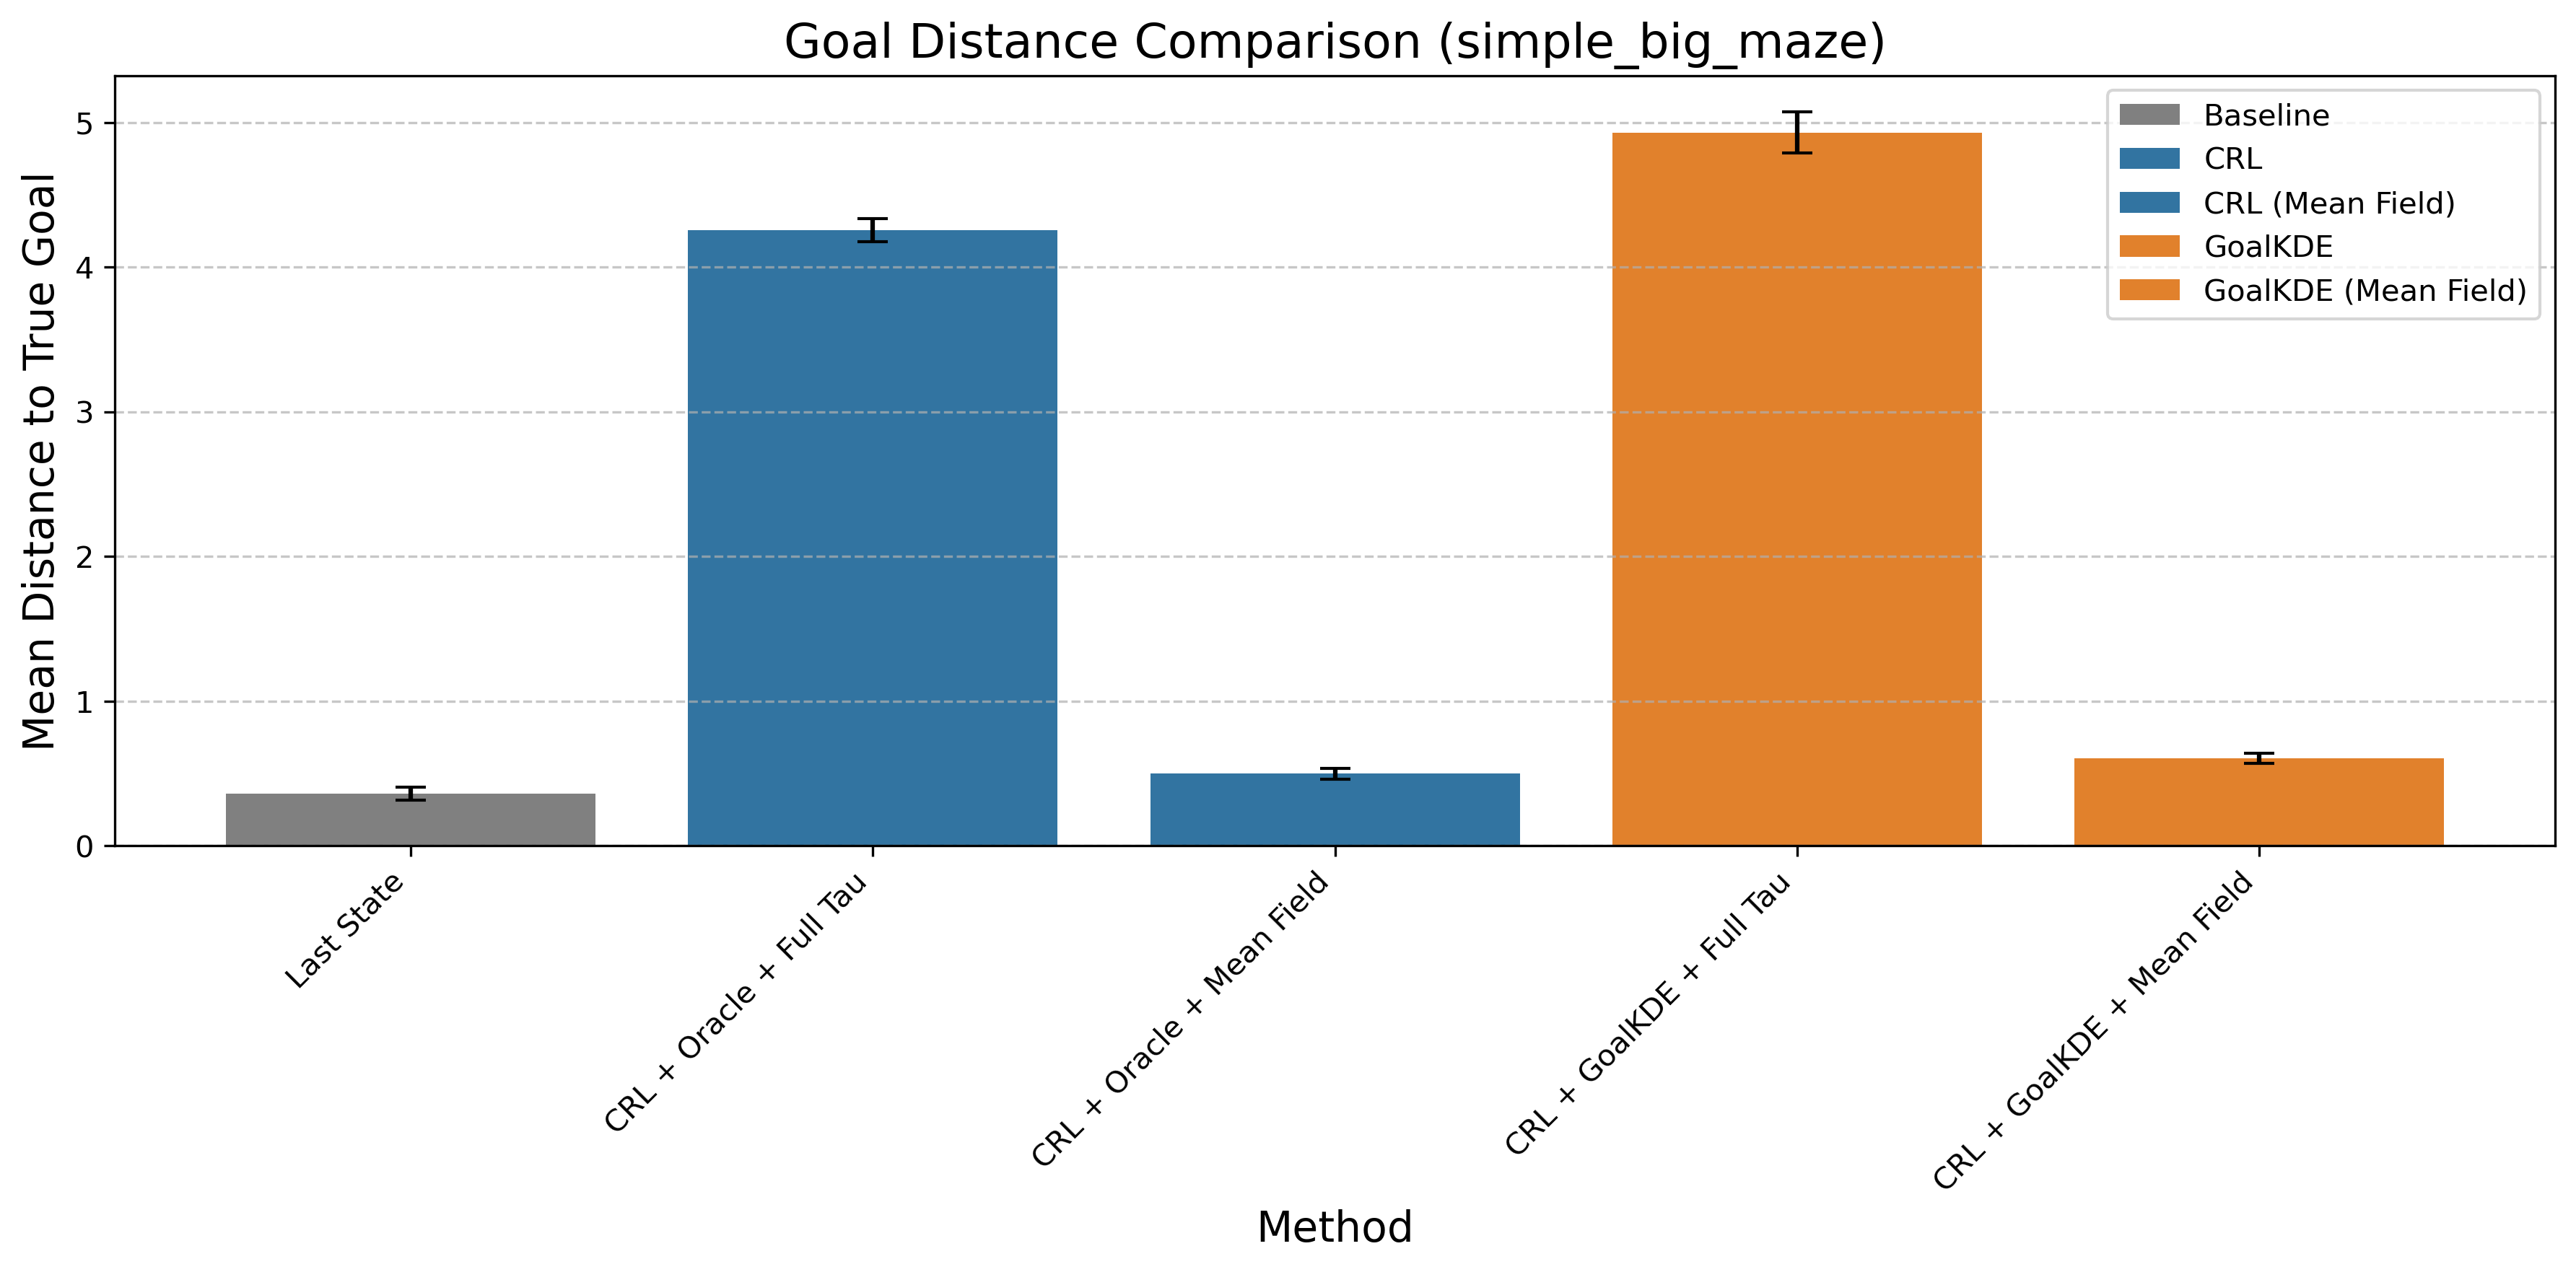

The table this chart was drawn from, first rows:
Method, Mean Distance, Std Error, Method Type
Last State, 0.3602, 0.044, Baseline
CRL + Oracle + Full Tau, 4.258, 0.07833, CRL
CRL + Oracle + Mean Field, 0.4988, 0.03781, CRL (Mean Field)
CRL + GoalKDE + Full Tau, 4.931, 0.1419, GoalKDE
CRL + GoalKDE + Mean Field, 0.6062, 0.03584, GoalKDE (Mean Field)
